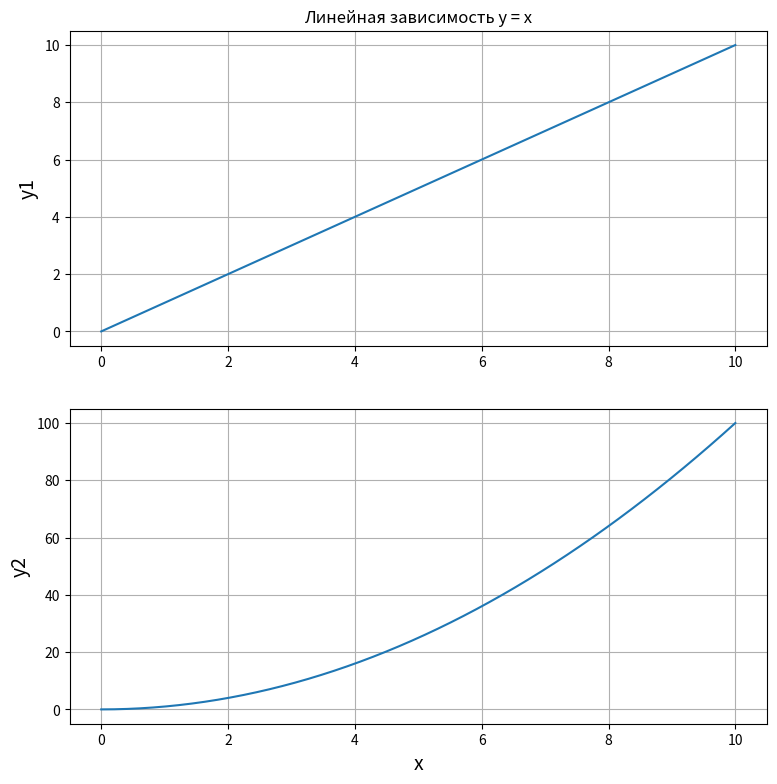

Reproduce this figure in Python.
import numpy as np
import matplotlib.pyplot as plt

x = np.linspace (0, 10, 50)
y1 = x
y2 = [i**2 for i in x]

plt.figure(figsize=(9,9))

plt.subplot(2, 1, 1)
plt.plot(x, y1)
plt.title('Линейная зависимость y = x')
plt.ylabel('y1', fontsize=14)
plt.grid(True)

plt.subplot(2, 1, 2)
plt.plot(x, y2)
plt.xlabel('x', fontsize=14) 
plt.ylabel('y2', fontsize=14)
plt.grid(True)
plt.show()
